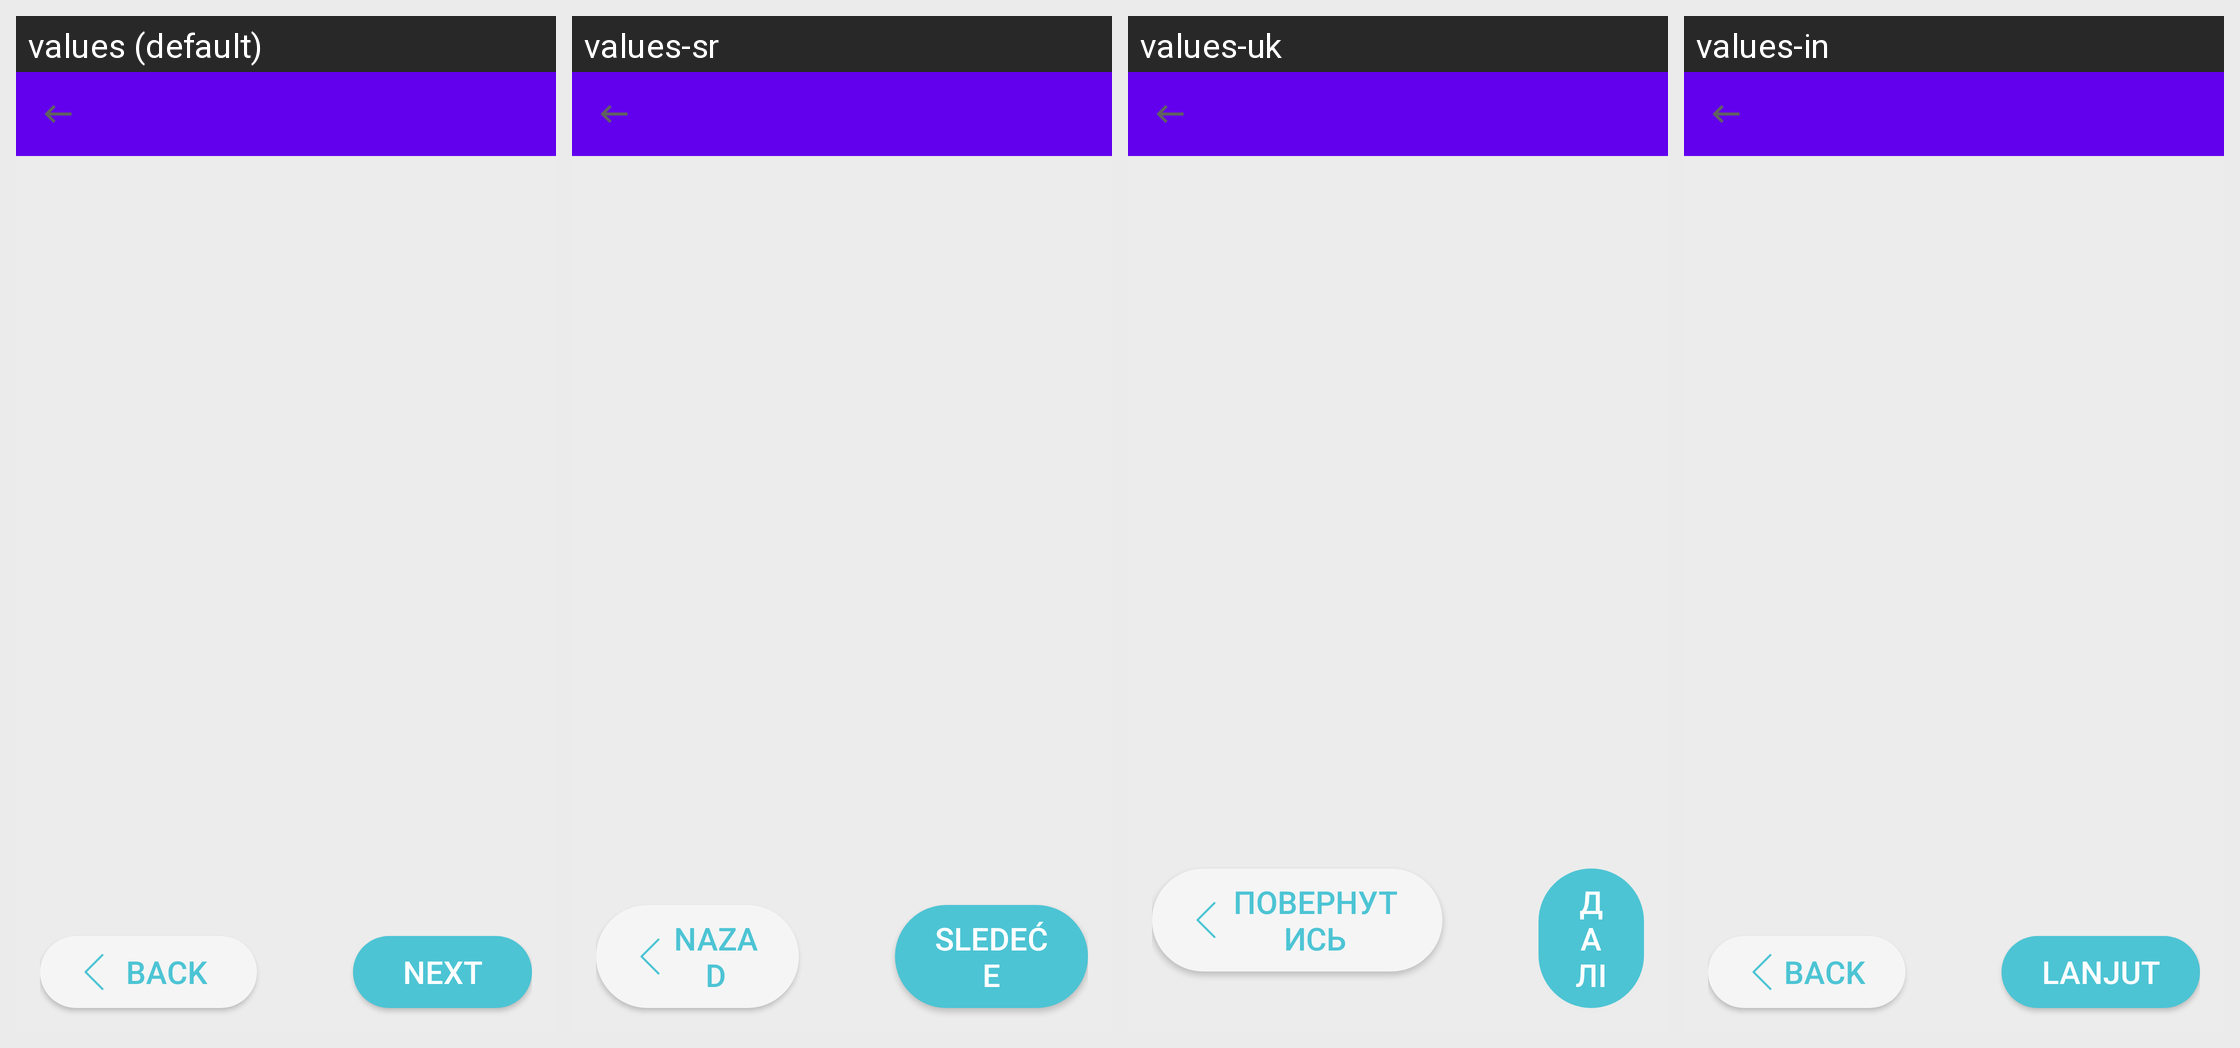

Translations of the strings shown on this Android screen, per locale in the grid:
Android screen res/layout/form_entry.xml rendered under 4 locales, left to right: values (default), values-sr, values-uk, values-in. Device: Nexus 5 (rendered at 1080×1920; each locale shown at half size, 540×960, under a caption strip naming it); theme Theme.MaterialComponents.DayNight.NoActionBar.
Other locales in the repository, not shown: values-af, values-am, values-ar, values-bn, values-ca, values-cs, values-de, values-es, values-et, values-fi, values-fr, values-hi, values-it, values-ja, values-ka, values-km, values-lo-rLA, values-lt, values-mr, values-my, values-ne-rNP, values-nl, values-no, values-pl, values-ps, values-pt, values-ro, values-ru, values-sl, values-so, values-sq, values-sv-rSE, values-sw, values-sw-rKE, values-te, values-th-rTH, values-tl, values-tl-rPH, values-tr, values-ur, values-ur-rPK, values-vi, values-zh, values-zu.
Strings drawn on this screen, with the default value and each locale's value (text and hints the layout hard-codes, and strings that could not be matched under every locale, appear in the picture but are not listed):

form_backward
  values: Back
  values-sr: Nazad
  values-uk: Повернутись
  values-in: Back  [not translated; the default value is used]

form_forward
  values: Next
  values-sr: Sledeće
  values-uk: Далі
  values-in: Lanjut
